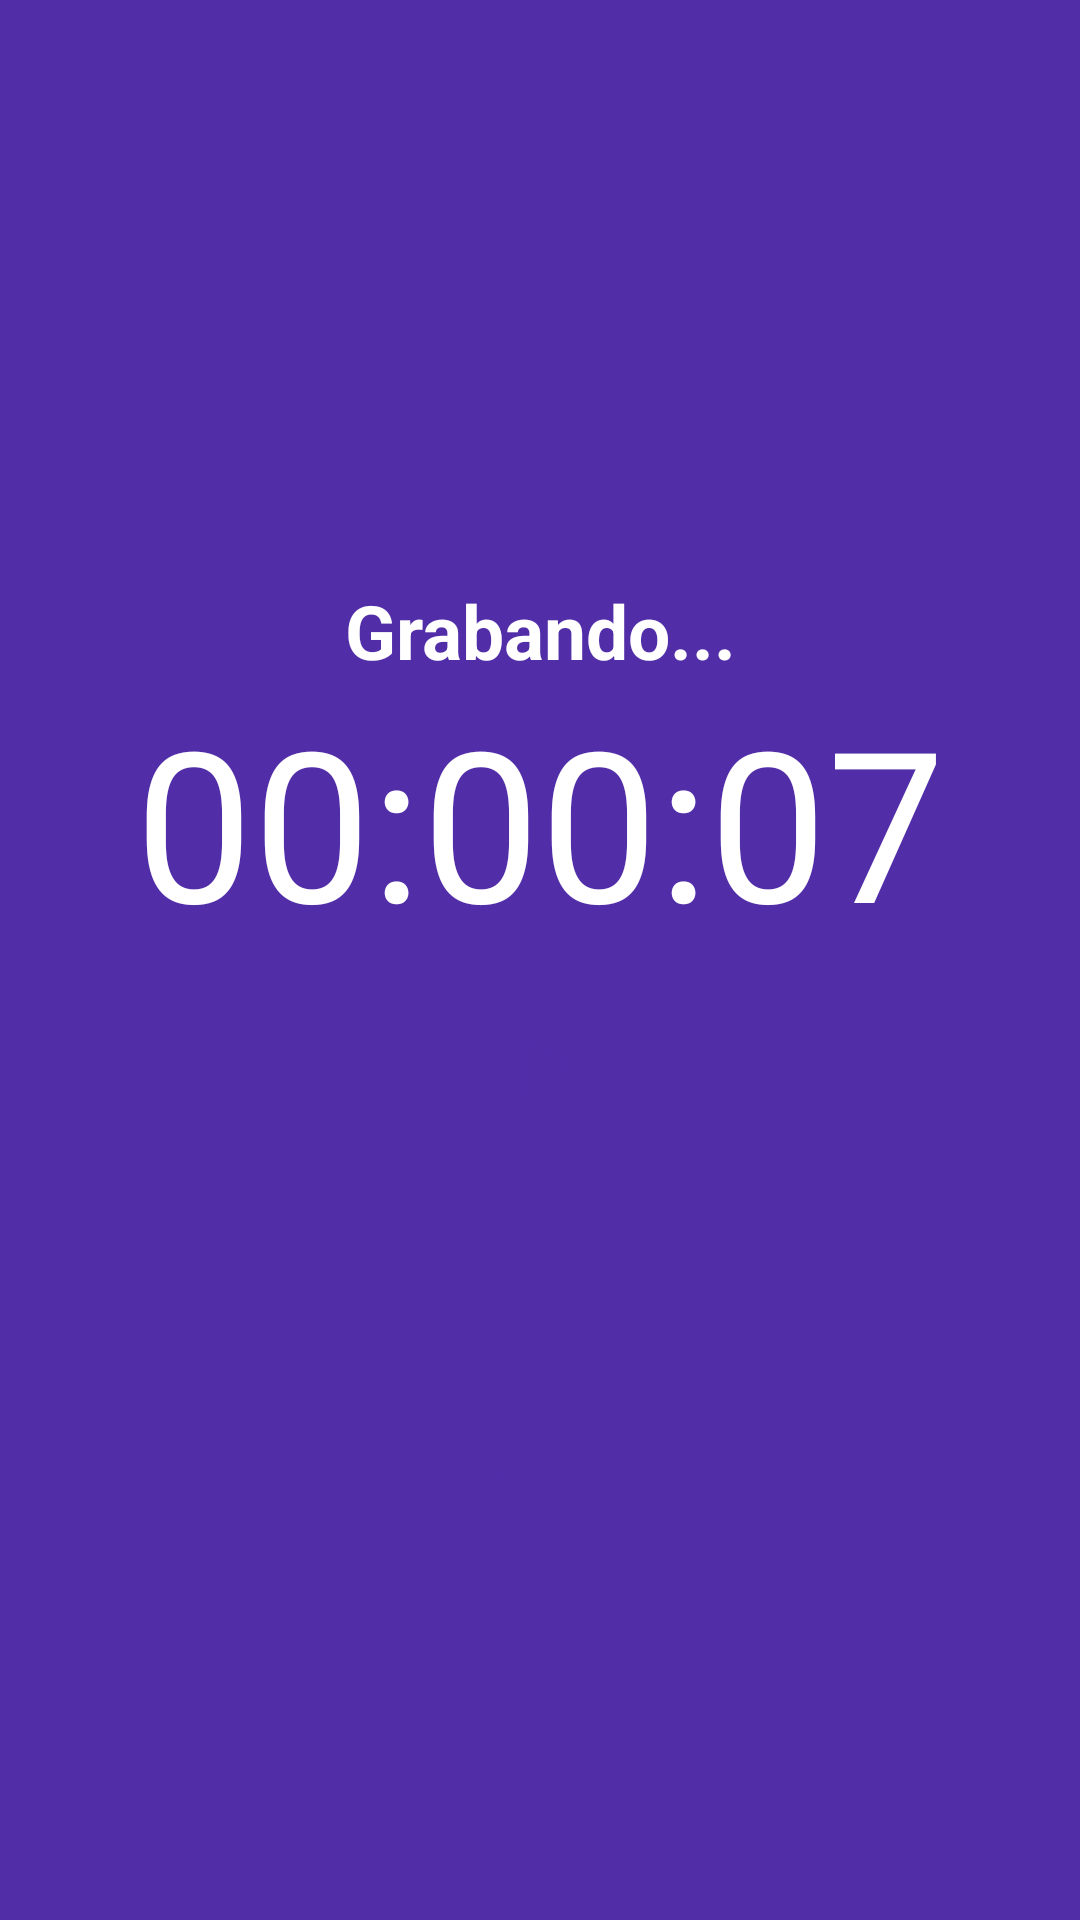

This screen was rendered from an Android layout file. Write that file and the resources it references.
<!-- AndroidManifest.xml: application theme AppTheme -->
<!-- res/layout/activity_recording.xml -->
<?xml version="1.0" encoding="utf-8"?>
<LinearLayout
    xmlns:android="http://schemas.android.com/apk/res/android"
    android:layout_width="match_parent"
    android:layout_height="match_parent"
    android:orientation="vertical"
    android:background="@color/colorPrimaryDark">
    <LinearLayout
        android:orientation="vertical"
        android:layout_width="match_parent"
        android:layout_height="match_parent"
        android:gravity="bottom"
        android:layout_weight="1">
        <TextView
            android:layout_width="match_parent"
            android:layout_height="wrap_content"
            android:text="Grabando..."
            android:gravity="center"
            android:textStyle="bold"
            android:textColor="@color/white"
            android:textSize="25dp"/>
        <TextView
            android:layout_width="match_parent"
            android:layout_height="wrap_content"
            android:textSize="70dp"
            android:text="00:00:07"
            android:textColor="@color/white"
            android:gravity="center"/>
    </LinearLayout>
    <LinearLayout
        android:layout_width="match_parent"
        android:layout_height="match_parent"
        android:paddingBottom="20dp"
        android:layout_weight="1"
        android:orientation="vertical">
        <LinearLayout
            android:layout_width="match_parent"
            android:layout_height="match_parent"
            android:layout_weight="1"
            android:gravity="top|center">
            <ImageButton
                android:id="@+id/btnRecording"
                android:layout_width="70dp"
                android:layout_height="70dp"
                android:background="@drawable/shape_btn_play_record"
                android:src="@drawable/ic_play" />
        </LinearLayout>
        <LinearLayout
            android:layout_width="match_parent"
            android:layout_height="match_parent"
            android:layout_weight="1"
            android:gravity="top|center">
            <ImageButton
                android:id="@+id/btnResetRecorder"
                android:layout_width="70dp"
                android:layout_height="70dp"
                android:background="@drawable/shape_btn_play_record"
                android:src="@drawable/ic_reset_recorder" />
        </LinearLayout>
    </LinearLayout>
</LinearLayout>
<!-- resources referenced by this layout -->
<resources>
  <color name="colorPrimaryDark">#512DA8</color>
  <color name="white">#FFFFFF</color>
  <!-- drawable ic_play: png bitmap (drawable-hdpi, 440 bytes) -->
  <!-- drawable ic_reset_recorder: png bitmap (drawable-hdpi, 340 bytes) -->
  <style name="AppTheme" parent="Theme.AppCompat.Light.DarkActionBar">
          
          <item name="colorPrimary">@color/colorPrimary</item>
          <item name="colorPrimaryDark">@color/colorPrimaryDark</item>
          <item name="colorAccent">@color/colorAccent</item>
          <item name="android:itemBackground">@color/colorAccent</item>
          <item name="android:actionMenuTextColor">@android:color/white</item>
          <item name="android:windowActionBar">false</item>
  
          <item name="windowNoTitle">true</item>
          <item name="windowActionModeOverlay">true</item>
          <item name="android:actionModeBackground">@color/colorPrimary</item>
      </style>
  <color name="colorPrimary">#673AB7</color>
  <color name="colorAccent">#E040FB</color>
</resources>
